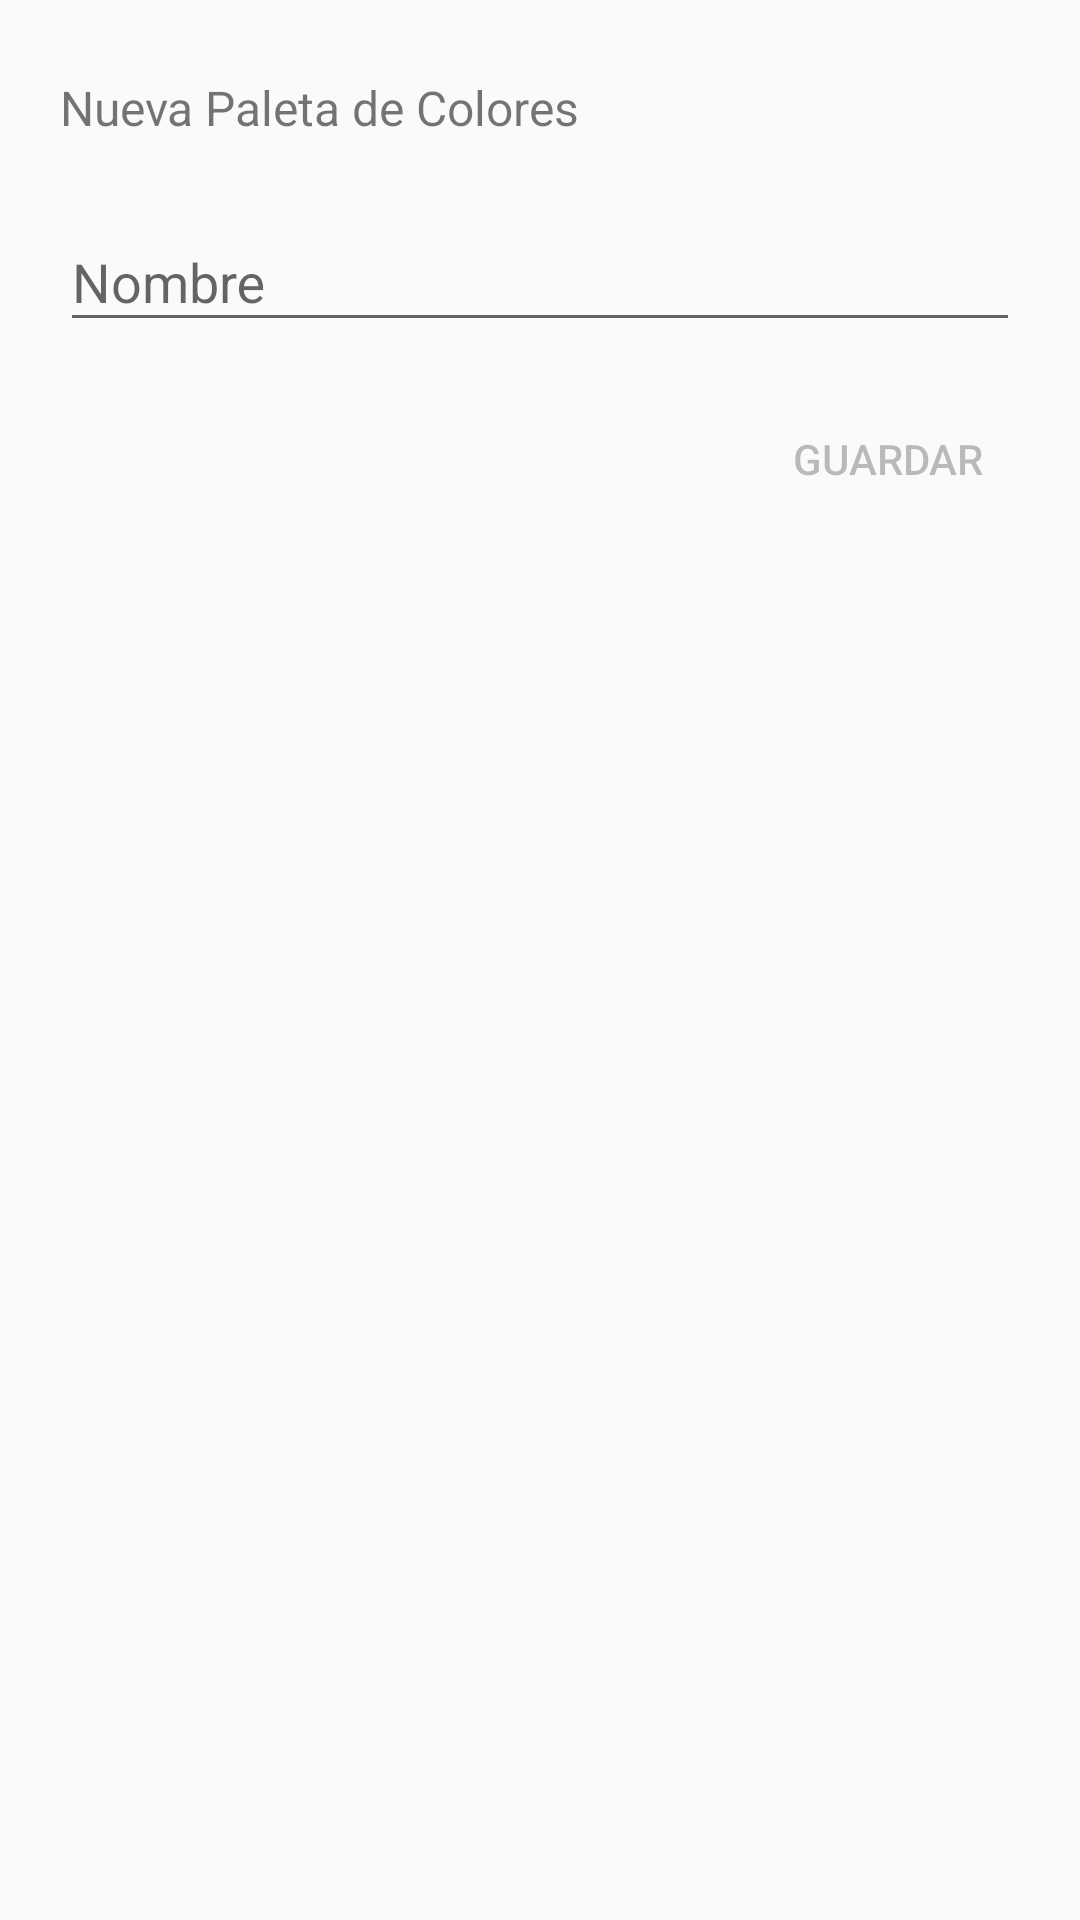

Android layout source for this screen:
<!-- AndroidManifest.xml: application theme AppTheme -->
<!-- res/layout/fragment_new_palette.xml -->
<?xml version="1.0" encoding="utf-8"?>
<LinearLayout
    xmlns:android="http://schemas.android.com/apk/res/android"
    android:orientation="vertical"
    android:layout_width="match_parent"
    android:layout_height="match_parent"
    android:paddingTop="@dimen/padding.vertical.medium"
    android:paddingBottom="@dimen/padding.vertical.medium"
    android:paddingLeft="@dimen/padding.horizontal.medium"
    android:paddingRight="@dimen/padding.horizontal.medium">

    <TextView
        android:layout_width="match_parent"
        android:layout_height="wrap_content"
        android:text="@string/new.palette"
        android:textSize="@dimen/text.size.subheading"/>

    <android.support.design.widget.TextInputLayout
        android:layout_width="match_parent"
        android:layout_height="wrap_content"
        android:layout_marginTop="@dimen/margin.vertical.small">
        <EditText
            android:id="@+id/new.palette.fragment.name"
            android:layout_width="match_parent"
            android:layout_height="wrap_content"
            android:hint="@string/name"/>
    </android.support.design.widget.TextInputLayout>

    <LinearLayout
        android:layout_width="match_parent"
        android:layout_height="wrap_content"
        android:layout_marginTop="@dimen/margin.vertical.small"
        android:gravity="right">
        <Button
            android:enabled="false"
            android:id="@+id/new.palette.fragment.save"
            android:layout_width="wrap_content"
            android:layout_height="wrap_content"
            android:text="@string/save"
            android:background="?attr/selectableItemBackground"/>
    </LinearLayout>

</LinearLayout>
<!-- resources referenced by this layout -->
<resources>
  <dimen name="margin.vertical.small">15dp</dimen>
  <dimen name="padding.horizontal.medium">20dp</dimen>
  <dimen name="padding.vertical.medium">25dp</dimen>
  <dimen name="text.size.subheading">16dp</dimen>
  <string name="name">Nombre</string>
  <string name="new.palette">Nueva Paleta de Colores</string>
  <string name="save">Guardar</string>
  <style name="AppTheme" parent="Theme.AppCompat.Light.DarkActionBar">
          
          <item name="colorPrimary">@color/colorPrimary</item>
          <item name="colorPrimaryDark">@color/colorPrimaryDark</item>
          <item name="colorAccent">@color/colorAccent</item>
      </style>
  <color name="colorPrimary">#3F51B5</color>
  <color name="colorPrimaryDark">#303F9F</color>
  <color name="colorAccent">#56707D</color>
</resources>
